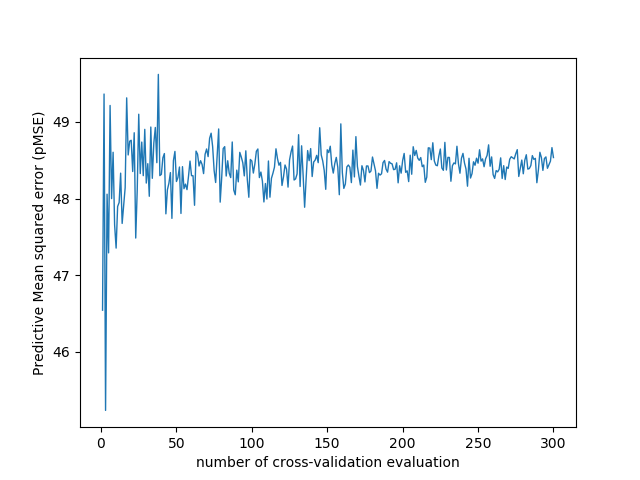

The file beside this chart, header and first rows:
number_of_cv_evaluation, MSE
1, 46.54
2, 49.36
3, 45.24
4, 48.06
5, 47.29
6, 49.21
7, 48
8, 48.6
9, 47.66
10, 47.35
11, 47.9
12, 47.95
13, 48.33
14, 47.68
15, 47.91
16, 48.14
17, 49.31
18, 48.57
19, 48.75
20, 48.76
21, 48.35
22, 48.86
23, 47.49
24, 48.11
25, 49.1
26, 48.33
27, 48.74
28, 48.3
29, 48.9
30, 48.2
31, 48.46
32, 48.03
33, 48.93
34, 48.26
35, 48.72
36, 48.93
37, 48.47
38, 49.62
39, 48.3
40, 48.32
41, 48.53
42, 48.59
43, 47.8
44, 48.12
45, 48.2
46, 48.34
47, 47.74
48, 48.5
49, 48.62
50, 48.22
51, 48.28
52, 48.41
53, 47.81
54, 48.42
55, 48.13
56, 48.19
57, 48.12
58, 48.29
59, 48.49
60, 48.3
... 240 more rows
